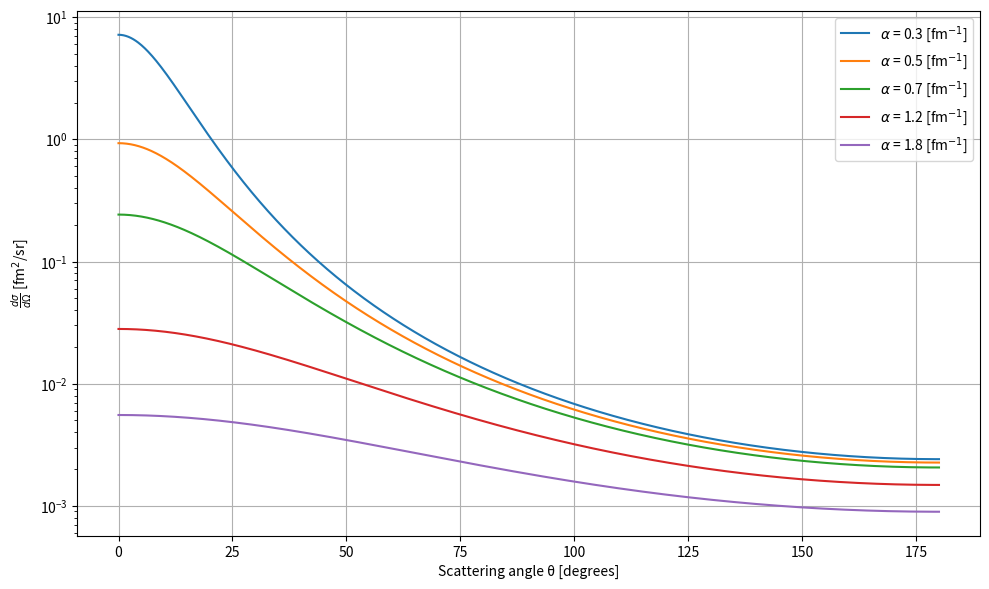

Write Python code to recreate this figure.
import numpy as np
import matplotlib.pyplot as plt


hbarc = 197.32          # [MeV·fm]
mp = 938.27             # [MeV/c^2] proton's mass
mn = 939.56             # [MeV/c^2] neutron's mass
mu = mp*mn/(mp+mn)      # [MeV/c^2] reduced mass of the n-p system
k = 1.0                 # [fm^-1] transfered wave number


theta = np.linspace(0, np.pi, 1000)     # different scattering angles

# The collision energy comes inside the wavenumber, that is
E_c = 50                           # [MeV] collision energy
k = np.sqrt(2 * mu * E_c) / hbarc  # [fm^-1] wave number

q = 2*k*np.sin(theta/2)                 # [fm^-1] momentum transference


def angulardist(q, V0, alpha):
    return ((2*mu*V0)/(hbarc**2))**2*(1/(alpha**2 + q**2)**2)   # The expression we found for the E.A.D


# Now, I keep  v0 fixed and vary the values of alpha
V0_fixed = 10                               # [MeV·fm]
alpha_vals = [0.3, 0.5, 0.7, 1.2, 1.8]      # [fm^-1] 


plt.figure(figsize=(10, 6))
for alpha in alpha_vals:
    ds_do = angulardist(q, V0_fixed, alpha)
    plt.plot(np.degrees(theta), ds_do, label=f"$\\alpha$ = {alpha} [fm$^{{-1}}$]")


plt.xlabel("Scattering angle θ [degrees]")
plt.ylabel(r"$\frac{d\sigma}{d\Omega}$ [fm$^2$/sr]")
plt.yscale("log")
plt.grid(True)
plt.legend()
plt.tight_layout()
plt.savefig('dsdov0fix.png')
plt.show()
